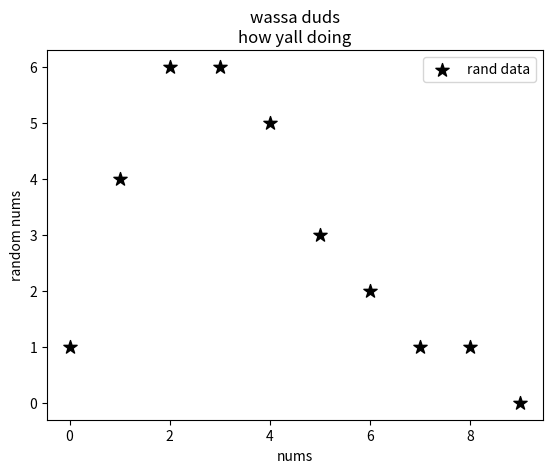

Write Python code to recreate this figure.
import matplotlib.pyplot as plt

y = [i**2//(2**(i//2)) for i in range(1, 21, 2)]
x = [i for i in range(len(y))]

plt.scatter(x, y, label='rand data', color='k', marker='*', s=100)
plt.xlabel('nums')
plt.ylabel('random nums')
plt.title('wassa duds\nhow yall doing')
plt.legend()
plt.show()